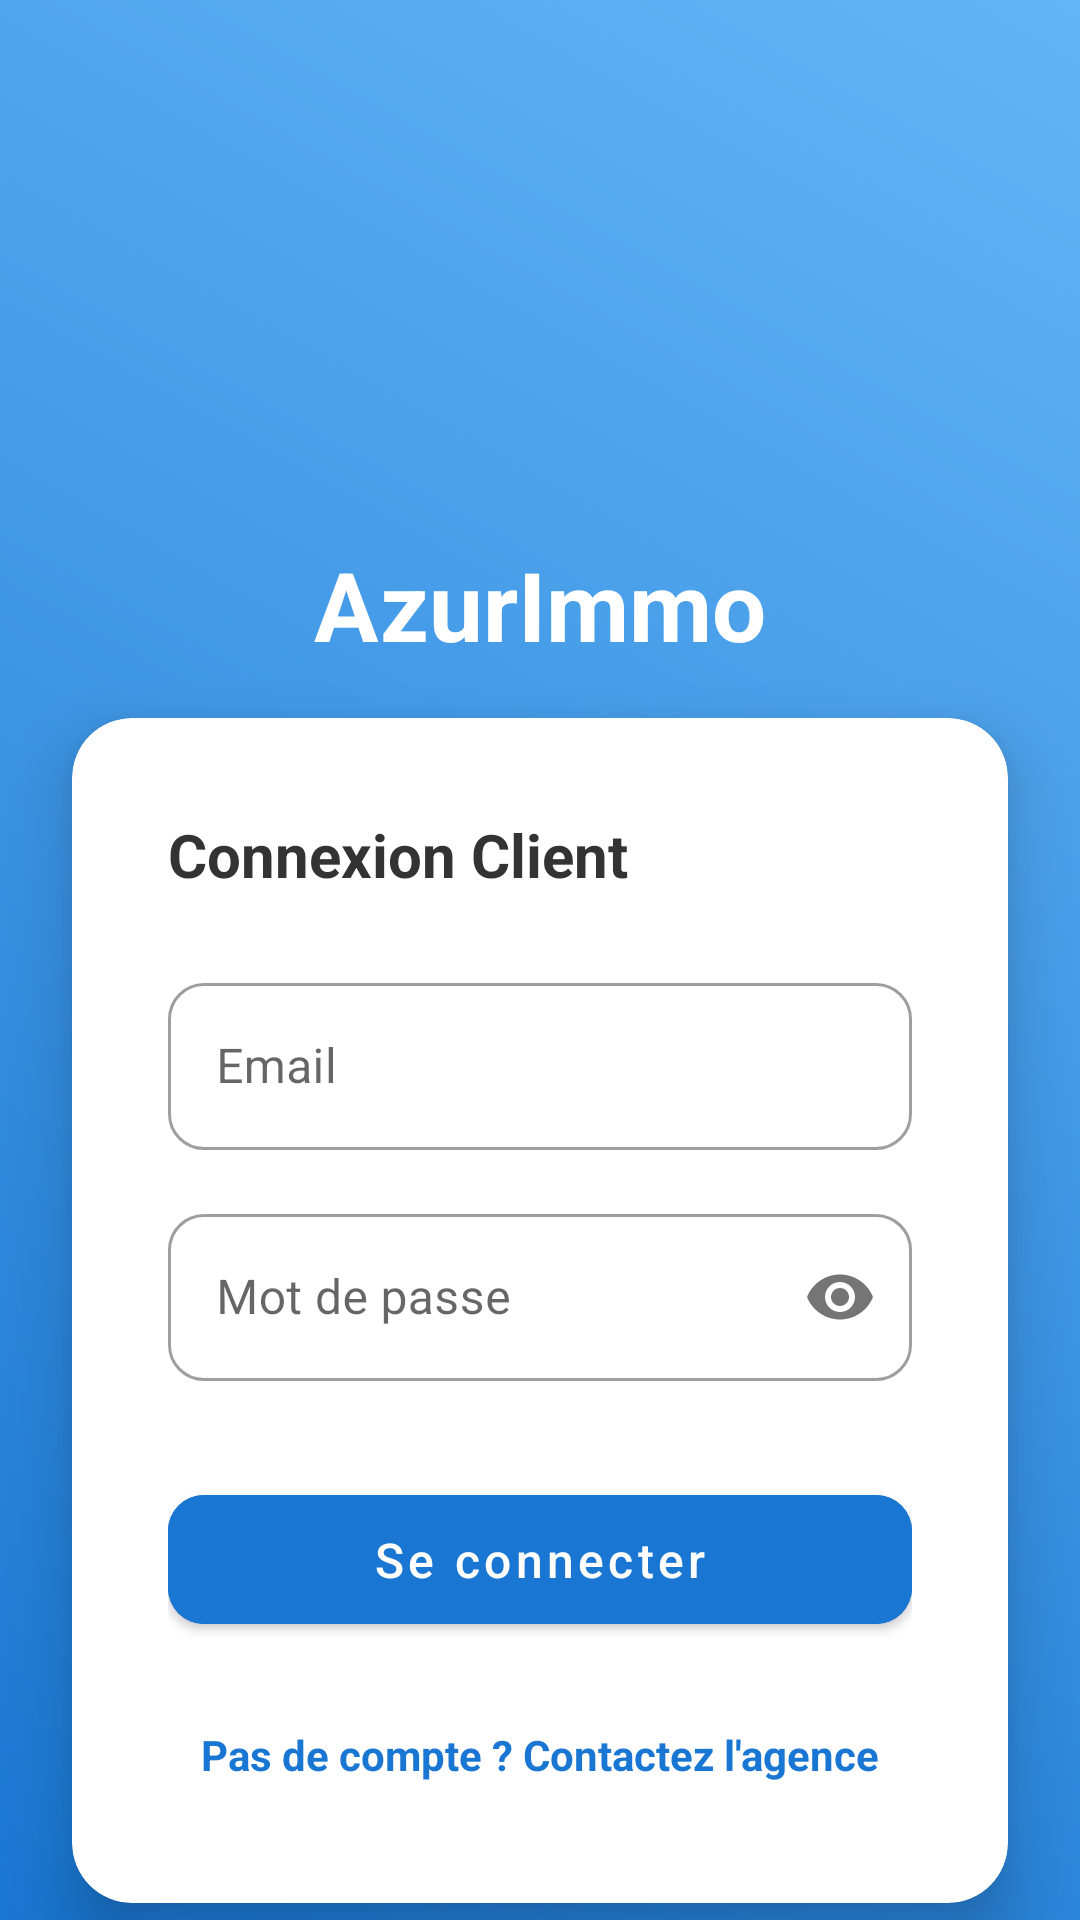

This screen was rendered from an Android layout file. Write that file and the resources it references.
<!-- AndroidManifest.xml: activity theme Theme.MaterialComponents.Light.NoActionBar -->
<!-- res/layout/activity_login.xml -->
<?xml version="1.0" encoding="utf-8"?>
<androidx.constraintlayout.widget.ConstraintLayout
    xmlns:android="http://schemas.android.com/apk/res/android"
    xmlns:app="http://schemas.android.com/apk/res-auto"
    android:layout_width="match_parent"
    android:layout_height="match_parent"
    android:background="@drawable/login_gradient">

    <ImageButton
        android:id="@+id/btnBack"
        android:layout_width="48dp"
        android:layout_height="48dp"
        android:layout_marginStart="16dp"
        android:layout_marginTop="16dp"
        android:background="?attr/selectableItemBackgroundBorderless"
        android:src="@drawable/ic_back"
        app:layout_constraintStart_toStartOf="parent"
        app:layout_constraintTop_toTopOf="parent"
        app:tint="#FFFFFF" />

    <ImageView
        android:id="@+id/logoApp"
        android:layout_width="120dp"
        android:layout_height="120dp"
        android:layout_marginTop="60dp"
        android:src="@drawable/ic_home"
        app:layout_constraintEnd_toEndOf="parent"
        app:layout_constraintStart_toStartOf="parent"
        app:layout_constraintTop_toTopOf="parent"
        app:tint="#FFFFFF" />

    <TextView
        android:id="@+id/tvWelcome"
        android:layout_width="wrap_content"
        android:layout_height="wrap_content"
        android:text="AzurImmo"
        android:textColor="#FFFFFF"
        android:textSize="32sp"
        android:textStyle="bold"
        app:layout_constraintEnd_toEndOf="parent"
        app:layout_constraintStart_toStartOf="parent"
        app:layout_constraintTop_toBottomOf="@id/logoApp" />

    <androidx.cardview.widget.CardView
        android:layout_width="match_parent"
        android:layout_height="wrap_content"
        android:layout_margin="24dp"
        app:cardCornerRadius="20dp"
        app:cardElevation="12dp"
        app:layout_constraintBottom_toBottomOf="parent"
        app:layout_constraintTop_toBottomOf="@id/tvWelcome"
        app:layout_constraintVertical_bias="0.3">

        <LinearLayout
            android:layout_width="match_parent"
            android:layout_height="wrap_content"
            android:orientation="vertical"
            android:padding="32dp">

            <TextView
                android:layout_width="wrap_content"
                android:layout_height="wrap_content"
                android:text="Connexion Client"
                android:textColor="#333333"
                android:textSize="20sp"
                android:textStyle="bold" />

            <com.google.android.material.textfield.TextInputLayout
                style="@style/Widget.MaterialComponents.TextInputLayout.OutlinedBox"
                android:layout_width="match_parent"
                android:layout_height="wrap_content"
                android:layout_marginTop="24dp"
                android:hint="Email"
                app:boxCornerRadiusBottomEnd="12dp"
                app:boxCornerRadiusBottomStart="12dp"
                app:boxCornerRadiusTopEnd="12dp"
                app:boxCornerRadiusTopStart="12dp">

                <com.google.android.material.textfield.TextInputEditText
                    android:id="@+id/etEmail"
                    android:layout_width="match_parent"
                    android:layout_height="wrap_content"
                    android:inputType="textEmailAddress" />
            </com.google.android.material.textfield.TextInputLayout>

            <com.google.android.material.textfield.TextInputLayout
                style="@style/Widget.MaterialComponents.TextInputLayout.OutlinedBox"
                android:layout_width="match_parent"
                android:layout_height="wrap_content"
                android:layout_marginTop="16dp"
                android:hint="Mot de passe"
                app:boxCornerRadiusBottomEnd="12dp"
                app:boxCornerRadiusBottomStart="12dp"
                app:boxCornerRadiusTopEnd="12dp"
                app:boxCornerRadiusTopStart="12dp"
                app:passwordToggleEnabled="true">

                <com.google.android.material.textfield.TextInputEditText
                    android:id="@+id/etPassword"
                    android:layout_width="match_parent"
                    android:layout_height="wrap_content"
                    android:inputType="textPassword" />
            </com.google.android.material.textfield.TextInputLayout>

            <Button
                android:id="@+id/btnLogin"
                android:layout_width="match_parent"
                android:layout_height="55dp"
                android:layout_marginTop="32dp"
                android:backgroundTint="#1976D2"
                android:text="Se connecter"
                android:textAllCaps="false"
                android:textSize="16sp"
                app:cornerRadius="12dp" />

            <TextView
                android:id="@+id/tvRedirect"
                android:layout_width="wrap_content"
                android:layout_height="wrap_content"
                android:layout_gravity="center"
                android:layout_marginTop="20dp"
                android:text="Pas de compte ? Contactez l'agence"
                android:textColor="#1976D2"
                android:textSize="14sp"
                android:textStyle="bold"
                android:padding="8dp"
                android:background="?attr/selectableItemBackground" />

        </LinearLayout>
    </androidx.cardview.widget.CardView>
</androidx.constraintlayout.widget.ConstraintLayout>
<!-- resources referenced by this layout -->
<resources>
  <!-- drawable login_gradient (drawable) -->
  <shape xmlns:android="http://schemas.android.com/apk/res/android"
      android:shape="rectangle">
      <gradient
          android:startColor="#1976D2"
          android:endColor="#64B5F6"
          android:angle="45"/>
  </shape>
</resources>
